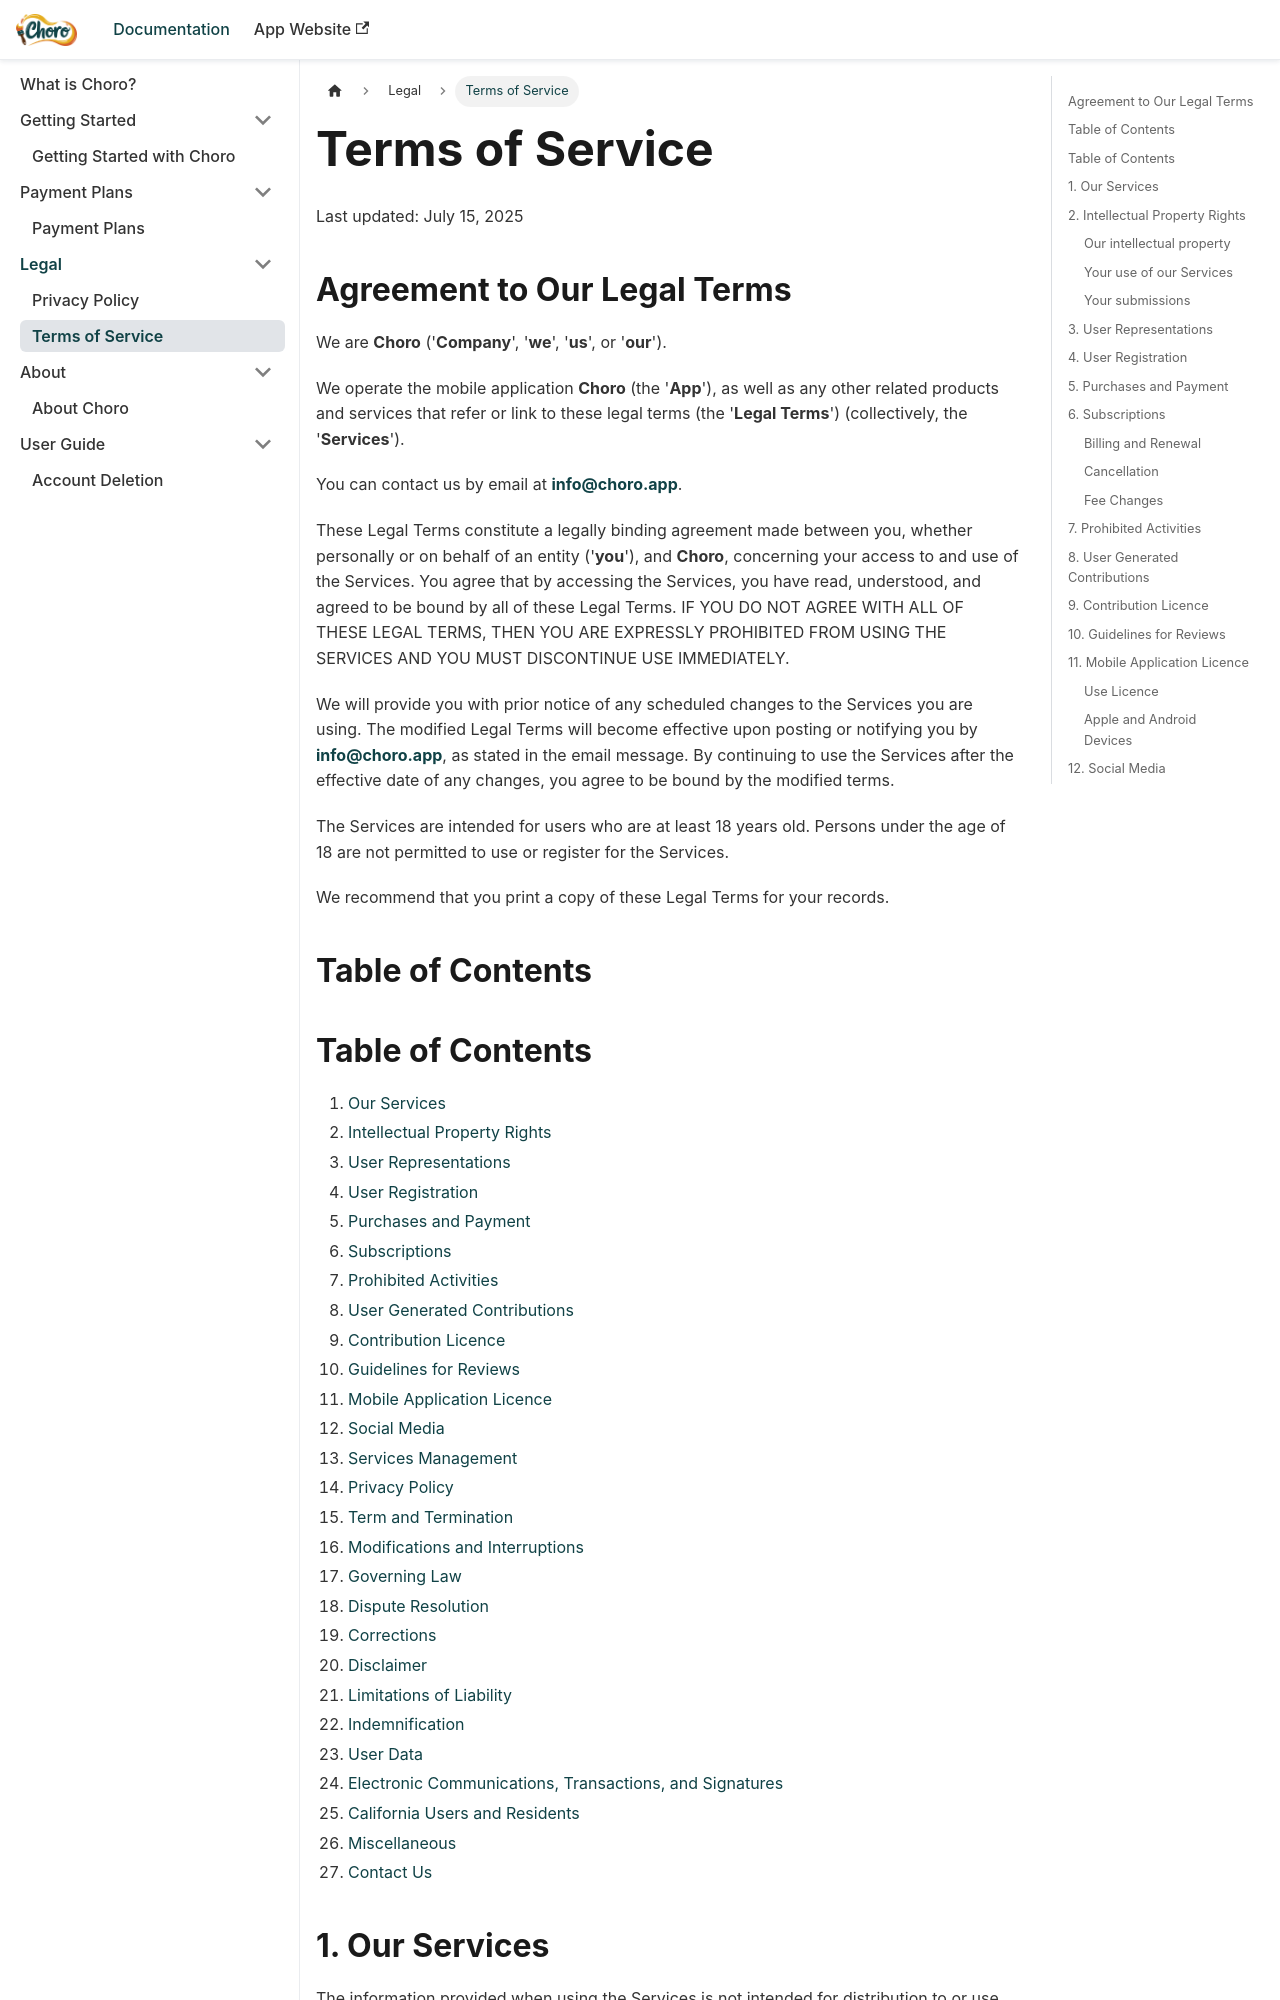

repository: tefabi/docs.choro.app · page: docs/legal/terms-of-service.html · generator: docusaurus

---
sidebar_position: 2
---

# Terms of Service

Last updated: July 15, 2025

## Agreement to Our Legal Terms

We are **Choro** ('**Company**', '**we**', '**us**', or '**our**').

We operate the mobile application **Choro** (the '**App**'), as well as any other related products and services that refer or link to these legal terms (the '**Legal Terms**') (collectively, the '**Services**').

You can contact us by email at **info@choro.app**.

These Legal Terms constitute a legally binding agreement made between you, whether personally or on behalf of an entity ('**you**'), and **Choro**, concerning your access to and use of the Services. You agree that by accessing the Services, you have read, understood, and agreed to be bound by all of these Legal Terms. IF YOU DO NOT AGREE WITH ALL OF THESE LEGAL TERMS, THEN YOU ARE EXPRESSLY PROHIBITED FROM USING THE SERVICES AND YOU MUST DISCONTINUE USE IMMEDIATELY.

We will provide you with prior notice of any scheduled changes to the Services you are using. The modified Legal Terms will become effective upon posting or notifying you by **info@choro.app**, as stated in the email message. By continuing to use the Services after the effective date of any changes, you agree to be bound by the modified terms.

The Services are intended for users who are at least 18 years old. Persons under the age of 18 are not permitted to use or register for the Services.

We recommend that you print a copy of these Legal Terms for your records.

## Table of Contents

## Table of Contents

1. [Our Services](#1-our-services)
2. [Intellectual Property Rights](#2-intellectual-property-rights)
3. [User Representations](#3-user-representations)
4. [User Registration](#4-user-registration)
5. [Purchases and Payment](#5-purchases-and-payment)
6. [Subscriptions](#6-subscriptions)
7. [Prohibited Activities](#7-prohibited-activities)
8. [User Generated Contributions](#8-user-generated-contributions)
9. [Contribution Licence](#9-contribution-licence)
10. [Guidelines for Reviews](#10-guidelines-for-reviews)
11. [Mobile Application Licence](#11-mobile-application-licence)
12. [Social Media](#12-social-media)
13. [Services Management](#13-services-management)
14. [Privacy Policy](#14-privacy-policy)
15. [Term and Termination](#15-term-and-termination)
16. [Modifications and Interruptions](#16-modifications-and-interruptions)
17. [Governing Law](#17-governing-law)
18. [Dispute Resolution](#18-dispute-resolution)
19. [Corrections](#19-corrections)
20. [Disclaimer](#20-disclaimer)
21. [Limitations of Liability](#21-limitations-of-liability)
22. [Indemnification](#22-indemnification)
23. [User Data](#23-user-data)
24. [Electronic Communications, Transactions, and Signatures](#24-electronic-communications-transactions-and-signatures)
25. [California Users and Residents](#25-california-users-and-residents)
26. [Miscellaneous](#26-miscellaneous)
27. [Contact Us](#27-contact-us)

## 1. Our Services

The information provided when using the Services is not intended for distribution to or use by any person or entity in any jurisdiction or country where such distribution or use would be contrary to law or regulation or which would subject us to any registration requirement within such jurisdiction or country. Accordingly, those persons who choose to access the Services from other locations do so on their own initiative and are solely responsible for compliance with local laws, if and to the extent local laws are applicable.

The Services are not tailored to comply with industry-specific regulations (Health Insurance Portability and Accountability Act (HIPAA), Federal Information Security Management Act (FISMA), etc.), so if your interactions would be subjected to such laws, you may not use the Services. You may not use the Services in a way that would violate the Gramm-Leach-Bliley Act (GLBA).

## 2. Intellectual Property Rights
